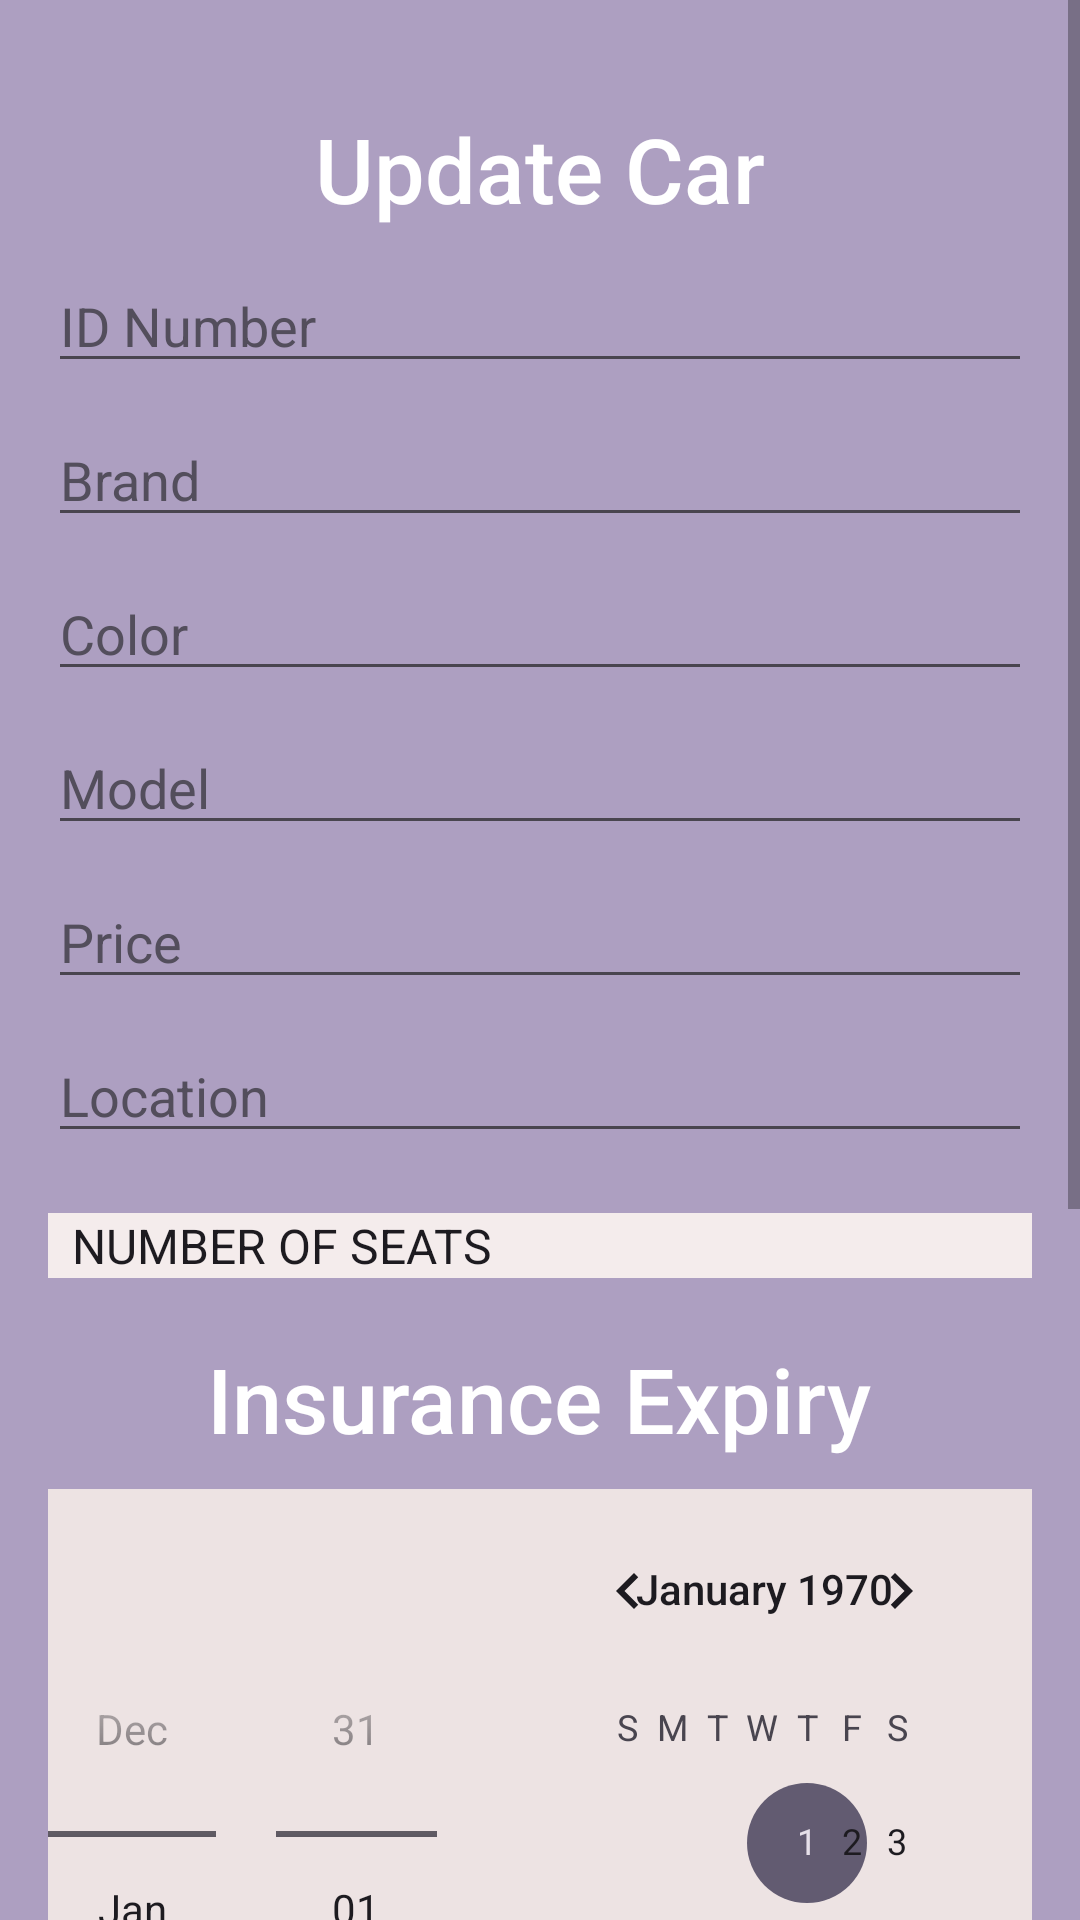

Write the Android layout XML for this screen, with the resource values it uses.
<!-- AndroidManifest.xml: application theme Theme.CARRENTAL -->
<!-- res/layout/activity_updateinsurance.xml -->
<?xml version="1.0" encoding="utf-8"?>
<ScrollView xmlns:android="http://schemas.android.com/apk/res/android"
    xmlns:app="http://schemas.android.com/apk/res-auto"
    xmlns:tools="http://schemas.android.com/tools"
    android:layout_width="match_parent"
    android:layout_height="match_parent"
    tools:context=".Insertcar"
    android:background="#D0C3E8"
    >

    <androidx.appcompat.widget.LinearLayoutCompat
        android:layout_width="match_parent"
        android:layout_height="wrap_content"
        android:background="#AD9FC1"
        android:orientation="vertical"
        android:padding="16dp">

        <TextView
            android:id="@+id/textView"
            android:layout_width="match_parent"
            android:layout_height="wrap_content"
            android:layout_gravity="center"
            android:layout_marginTop="20dp"
            android:fontFamily="sans-serif-medium"
            android:text="Update Car"
            android:textAlignment="center"
            android:textColor="#FFFFFF"
            android:textSize="30sp" />

        <EditText
            android:id="@+id/edtt1"
            style="@style/EditTextStyle"
            android:layout_width="match_parent"
            android:layout_height="wrap_content"
            android:layout_marginTop="10dp"
            android:hint="ID Number"
            android:textColor="#534E5C" />

        <EditText
            android:id="@+id/edttext2"
            style="@style/EditTextStyle"
            android:layout_width="match_parent"
            android:layout_height="wrap_content"
            android:layout_marginTop="10dp"
            android:hint="Brand"
            android:inputType="text"
            android:textColor="#FFFFFF" />

        <EditText
            android:id="@+id/edttext3"
            style="@style/EditTextStyle"
            android:layout_width="match_parent"
            android:layout_height="wrap_content"
            android:layout_marginTop="10dp"
            android:hint="Color"
            android:inputType="text"
            android:textColor="#FFFFFF"
            />

        <EditText
            android:id="@+id/edttext4"
            style="@style/EditTextStyle"
            android:layout_width="match_parent"
            android:layout_height="wrap_content"
            android:layout_marginTop="10dp"
            android:hint="Model"
            android:inputType="text"
            android:textColor="#FFFFFF"
            />

        <EditText
            android:id="@+id/edttext5"
            style="@style/EditTextStyle"
            android:layout_width="match_parent"
            android:layout_height="wrap_content"
            android:layout_marginTop="10dp"
            android:hint="Price"
            android:inputType="number"
            android:textColor="#FFFFFF"
            />

        <EditText
            android:id="@+id/edttext6"
            style="@style/EditTextStyle"
            android:layout_width="match_parent"
            android:layout_height="wrap_content"
            android:layout_marginTop="10dp"
            android:hint="Location"
            android:inputType="text"
            android:textColor="#FFFFFF"
            />

        <Spinner
            android:id="@+id/sp"
            android:layout_width="match_parent"
            android:layout_height="wrap_content"
            android:layout_marginTop="20dp"
            android:background="#F4ECEC"
            android:entries="@array/sippener"
            />

        <TextView
            android:id="@+id/tvSelectedDate"
            android:layout_width="wrap_content"
            android:layout_height="wrap_content"
            android:layout_gravity="center"
            android:layout_marginTop="20dp"
            android:fontFamily="sans-serif-medium"
            android:text="Insurance Expiry"
            android:textColor="#FFFFFF"
            android:textSize="30dp"
            />

        <DatePicker
            android:id="@+id/cv"
            android:layout_width="wrap_content"
            android:layout_height="wrap_content"
            android:layout_gravity="center"
            android:layout_marginTop="10dp"
            android:background="#EDE3E3"
            android:datePickerMode="spinner"
            />

        <RadioGroup
            android:id="@+id/radiogroub"
            android:layout_width="match_parent"
            android:layout_height="wrap_content"
            android:layout_marginTop="20dp"
            android:background="#ddceeb"
            >

            <RadioButton
                android:id="@+id/RV1"
                style="@style/Radio"
                android:layout_width="wrap_content"
                android:layout_height="wrap_content"
                android:layout_margin="10dp"
                android:text="available"
                android:textColor="#534E5C"
                android:textSize="20dp" />

            <RadioButton
                android:id="@+id/RNV"
                style="@style/Radio"
                android:layout_width="wrap_content"
                android:layout_height="wrap_content"
                android:layout_margin="10dp"
                android:text="not available"
                android:textColor="#534E5C"
                android:textSize="20dp" />

        </RadioGroup>

        <Button
            android:id="@+id/btn"
            android:layout_width="match_parent"
            android:layout_height="wrap_content"
            android:layout_gravity="center"
            android:layout_marginTop="20dp"
            android:backgroundTint="#a981e5"
            android:onClick="clickbait"
            android:text="Update"
            android:textColor="#FFFFFF"
            android:textSize="20dp"
            />

    </androidx.appcompat.widget.LinearLayoutCompat>

</ScrollView>
<!-- resources referenced by this layout -->
<resources>
  <string-array name="sippener">
          <item>NUMBER OF SEATS</item>
          <item>4</item>
          <item>7</item>
      </string-array>
  <style name="EditTextStyle">
          <item name="android:layout_width">match_parent</item>
          <item name="android:layout_height">wrap_content</item>
          <item name="android:layout_gravity">center</item>
          <item name="android:layout_marginTop">20dp</item>
          <item name="android:ems">10</item>
          <item name="android:inputType">text</item>
          <item name="android:textColor">#0C0C0C</item>
          <item name="android:textColorHint">#534E5C</item>
      </style>
  <style name="Radio">
          <item name="android:layout_width">match_parent</item>
          <item name="android:layout_height">wrap_content</item>
          <item name="android:layout_gravity">center</item>
          <item name="android:layout_marginTop">20dp</item>
      </style>
  <style name="Theme.CARRENTAL" parent="Base.Theme.CARRENTAL" />
  <style name="Base.Theme.CARRENTAL" parent="Theme.Material3.DayNight.NoActionBar">
          
          
      </style>
</resources>
